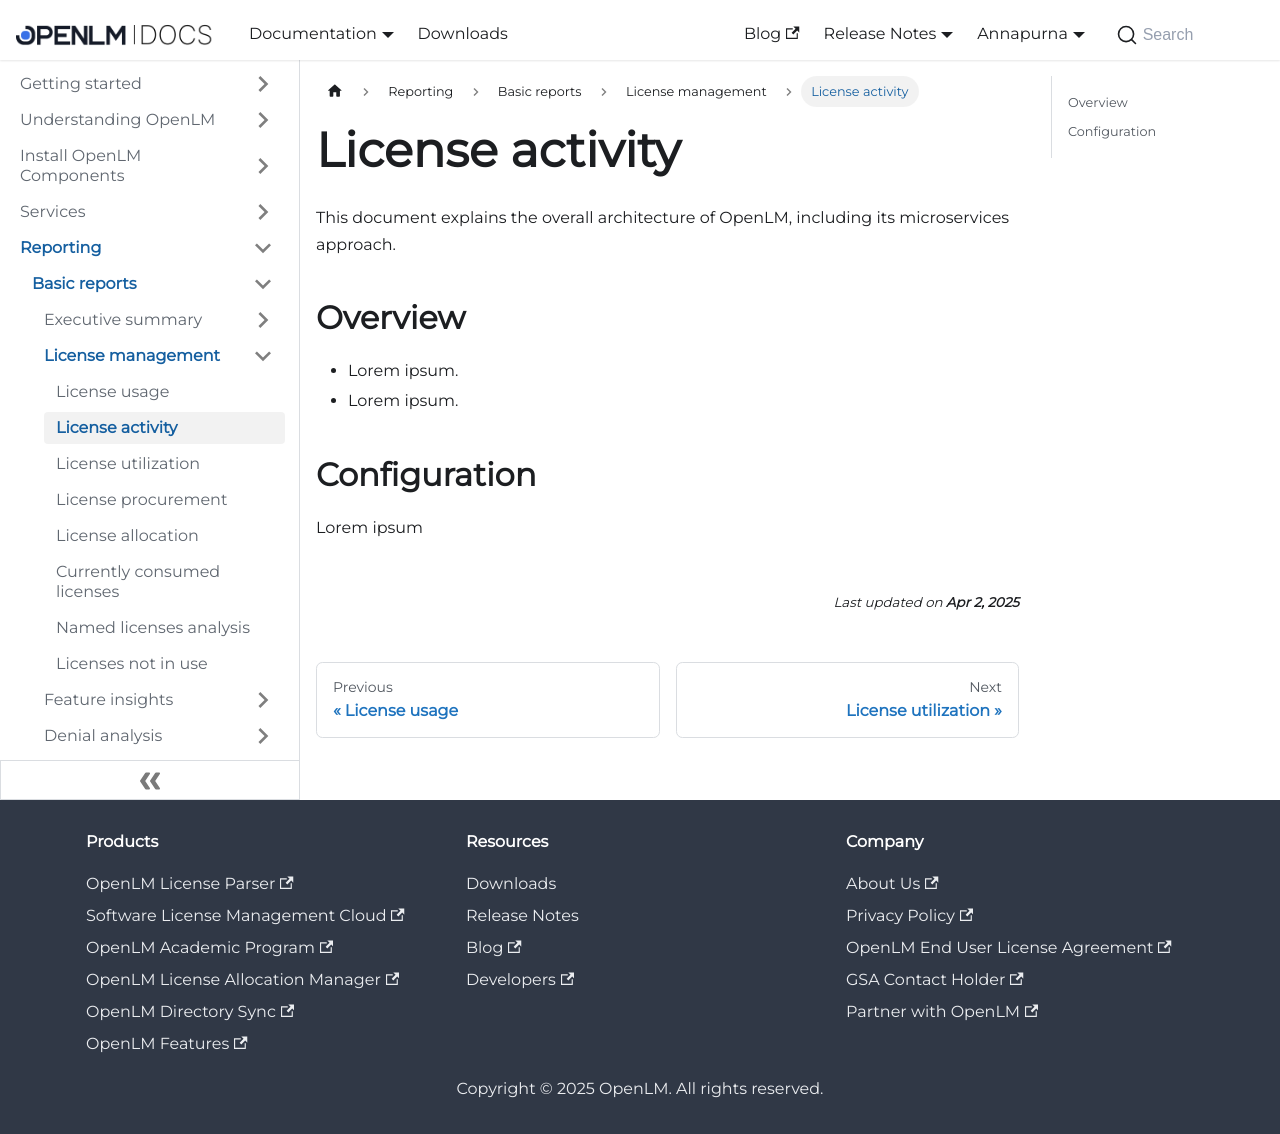

repository: mariagilca/documentation · page: cloud/reporting/basic-reports/license-management/license-activity/index.html · generator: docusaurus

---
sidebar_position: 2
---

# License activity

This document explains the overall architecture of OpenLM, including its microservices approach.

## Overview

- Lorem ipsum.
- Lorem ipsum.

## Configuration

Lorem ipsum
